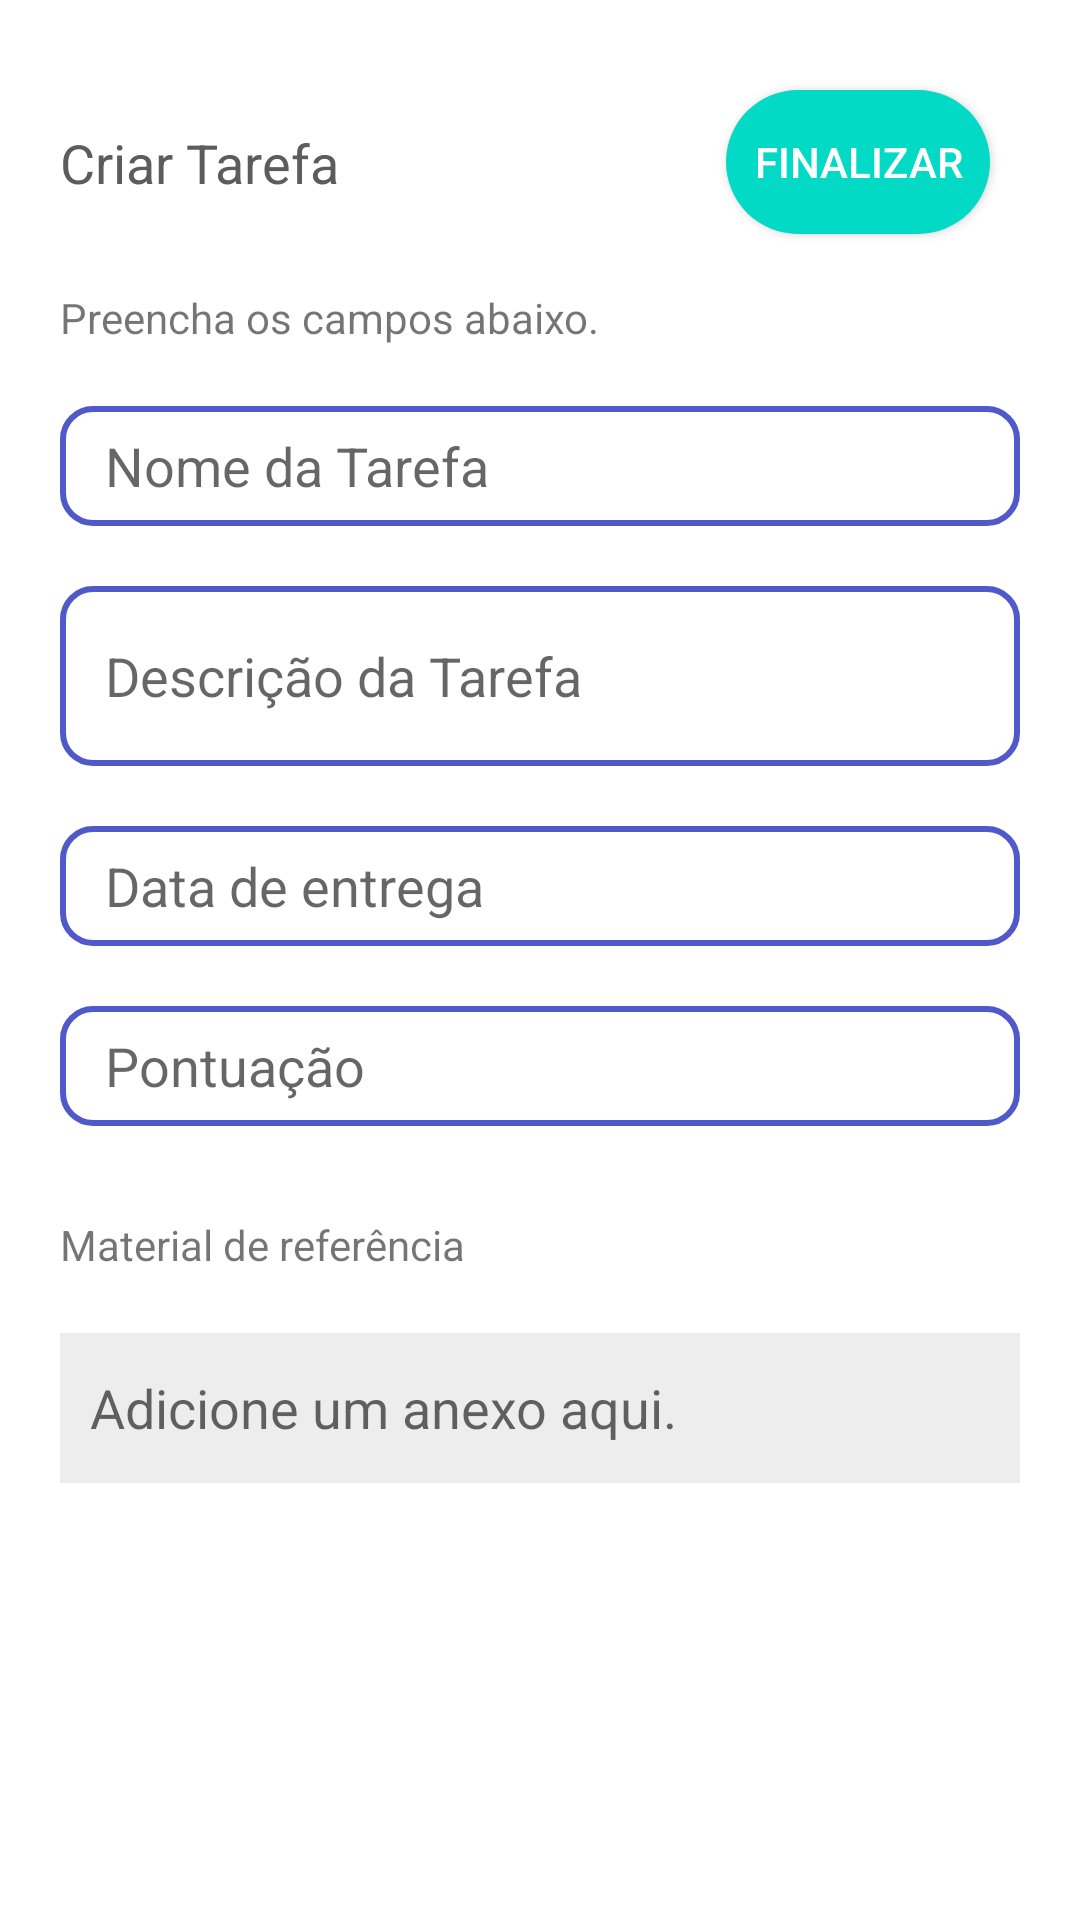

Produce the Android XML layout that renders to this screen, including the resource entries it uses.
<!-- AndroidManifest.xml: application theme Theme.School -->
<!-- res/layout/dialog_task.xml -->
<?xml version="1.0" encoding="utf-8"?>
<androidx.constraintlayout.widget.ConstraintLayout
    xmlns:android="http://schemas.android.com/apk/res/android"
    xmlns:app="http://schemas.android.com/apk/res-auto"
    xmlns:tools="http://schemas.android.com/tools"
    android:layout_width="match_parent"
    android:layout_height="500dp"
    android:layout_marginStart="15dp"
    android:layout_marginEnd="15dp"
    android:paddingBottom="50dp"
    android:background="@drawable/dialog_background">

    <TextView
        android:id="@+id/textView6"
        android:layout_width="wrap_content"
        android:layout_height="wrap_content"
        android:layout_marginStart="20dp"
        android:text="Criar Tarefa"
        android:textAppearance="@style/TextAppearance.AppCompat.Medium"
        android:textColor="@color/textColor"
        app:layout_constraintBottom_toBottomOf="@+id/btn_finalizar"
        app:layout_constraintStart_toStartOf="parent"
        app:layout_constraintTop_toTopOf="@+id/btn_finalizar" />

    <Button
        android:id="@+id/btn_finalizar"
        android:layout_width="wrap_content"
        android:layout_height="wrap_content"
        android:layout_marginEnd="30dp"
        android:layout_marginTop="30dp"
        android:text="Finalizar"
        android:textColor="@color/white"
        android:background="@drawable/button_background"
        app:layout_constraintEnd_toEndOf="parent"
        app:layout_constraintTop_toTopOf="parent" />


    <TextView
        android:id="@+id/tv_preencher_campos"
        android:layout_width="match_parent"
        android:layout_height="wrap_content"
        android:layout_marginTop="30dp"
        android:paddingStart="20dp"
        android:text="Preencha os campos abaixo."
        app:layout_constraintEnd_toEndOf="parent"
        app:layout_constraintStart_toStartOf="parent"
        app:layout_constraintTop_toBottomOf="@+id/textView6" />

    <EditText
        android:id="@+id/ed_nome_task"
        android:layout_width="match_parent"
        android:layout_height="40dp"
        android:layout_margin="20dp"
        android:background="@drawable/input_border"
        android:hint="Nome da Tarefa"
        android:inputType="text"
        android:paddingStart="15dp"
        app:layout_constraintEnd_toEndOf="parent"
        app:layout_constraintStart_toStartOf="parent"
        app:layout_constraintTop_toBottomOf="@+id/tv_preencher_campos" />

    <EditText
        android:id="@+id/ed_descricao_task"
        android:layout_width="match_parent"
        android:layout_height="60dp"
        android:layout_margin="20dp"
        android:background="@drawable/input_border"
        android:hint="Descrição da Tarefa"
        android:inputType="text"
        android:paddingStart="15dp"
        app:layout_constraintEnd_toEndOf="parent"
        app:layout_constraintStart_toStartOf="parent"
        app:layout_constraintTop_toBottomOf="@+id/ed_nome_task" />

    <EditText
        android:id="@+id/ed_data"
        android:layout_width="match_parent"
        android:layout_height="40dp"
        android:layout_margin="20dp"
        android:background="@drawable/input_border"
        android:hint="Data de entrega"
        android:inputType="date"
        android:paddingStart="15dp"
        app:layout_constraintEnd_toEndOf="parent"
        app:layout_constraintStart_toStartOf="parent"
        app:layout_constraintTop_toBottomOf="@+id/ed_descricao_task" />

    <EditText
        android:id="@+id/ed_pontuacao"
        android:layout_width="match_parent"
        android:layout_height="40dp"
        android:layout_margin="20dp"
        android:background="@drawable/input_border"
        android:hint="Pontuação"
        android:inputType="number"
        android:paddingStart="15dp"
        app:layout_constraintEnd_toEndOf="parent"
        app:layout_constraintStart_toStartOf="parent"
        app:layout_constraintTop_toBottomOf="@+id/ed_data" />

    <TextView
        android:id="@+id/references"
        android:layout_width="match_parent"
        android:layout_height="wrap_content"
        android:paddingStart="20dp"
        android:layout_marginTop="30dp"
        android:text="Material de referência"
        app:layout_constraintEnd_toEndOf="parent"
        app:layout_constraintStart_toStartOf="parent"
        app:layout_constraintTop_toBottomOf="@+id/ed_pontuacao" />


    <EditText
        android:id="@+id/ed_anexo"
        android:layout_width="match_parent"
        android:layout_height="50dp"
        android:layout_margin="20dp"
        android:paddingStart="10dp"
        android:hint="Adicione um anexo aqui."
        android:background="#EDEDED"
        android:inputType="textWebEditText"
        app:layout_constraintEnd_toEndOf="parent"
        app:layout_constraintStart_toStartOf="parent"
        app:layout_constraintTop_toBottomOf="@+id/references" />

</androidx.constraintlayout.widget.ConstraintLayout>
<!-- resources referenced by this layout -->
<resources>
  <color name="textColor">#5C5C5C</color>
  <color name="white">#FFFFFFFF</color>
  <!-- drawable button_background (drawable) -->
  <?xml version="1.0" encoding="utf-8"?>
  <shape
      xmlns:android="http://schemas.android.com/apk/res/android"
      android:shape="rectangle">
  
      <solid android:color="@color/teal_200"/>
  
      <corners android:radius="500dp"/>
  
  </shape>
  <!-- drawable dialog_background (drawable) -->
  <?xml version="1.0" encoding="utf-8"?>
  <shape
      xmlns:android="http://schemas.android.com/apk/res/android"
      android:shape="rectangle">
  
      <solid android:color="@color/white"/>
  
      <corners android:radius="10dp"/>
  
  </shape>
  <!-- drawable input_border (drawable) -->
  <?xml version="1.0" encoding="utf-8"?>
  <shape xmlns:android="http://schemas.android.com/apk/res/android"
      android:shape="rectangle">
  
      
      <stroke
          android:width="2dp"
          android:color="@color/blue">
  
      </stroke>
  
      
      <corners
          android:radius="10dp" >
      </corners>
  
  </shape>
  <style name="Theme.School" parent="Theme.MaterialComponents.DayNight.DarkActionBar">
  
  
          <item name="colorPrimary">@color/blue</item>
          <item name="colorPrimaryVariant">@color/purple_700</item>
          <item name="colorOnPrimary">@color/white</item>
  
          <item name="colorSecondary">@color/teal_200</item>
          <item name="colorSecondaryVariant">@color/teal_700</item>
          <item name="colorOnSecondary">@color/black</item>
  
          <item name="android:statusBarColor" tools:targetApi="l">?attr/colorPrimaryVariant</item>
  
      </style>
  <color name="teal_200">#FF03DAC5</color>
  <color name="blue">#5059C9</color>
  <color name="purple_700">#FF3700B3</color>
  <color name="teal_700">#FF018786</color>
  <color name="black">#FF000000</color>
</resources>
